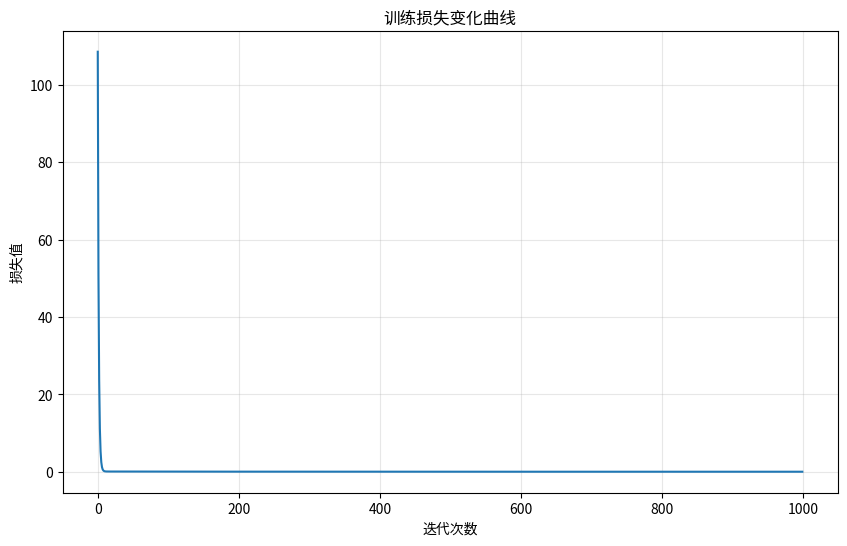
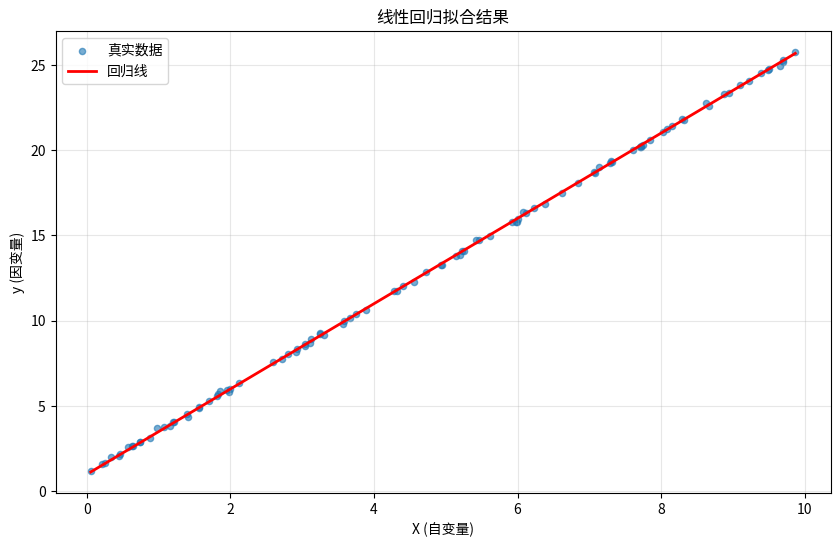

Reproduce these figures in Python, in order.
import numpy as np
import matplotlib.pyplot as plt

class LinearRegression:
    """
    线性回归模型类：实现从数据训练到预测的完整流程
    
    算法原理：
    线性回归试图找到最佳的线性关系：y = wX + b
    通过最小化均方误差(MSE)来学习参数w和b
    
    数学推导：
    1. 损失函数：L = (1/2n) * Σ(y_pred - y_true)²
    2. 梯度计算：
       ∂L/∂w = (1/n) * Σ(y_pred - y_true) * X
       ∂L/∂b = (1/n) * Σ(y_pred - y_true)
    3. 参数更新：
       w = w - α * ∂L/∂w
       b = b - α * ∂L/∂b
    其中α是学习率
    """
    
    def __init__(self, learning_rate=0.01, n_iterations=1000):
        """
        初始化线性回归模型
        
        参数：
        learning_rate: 学习率，控制每次参数更新的步长
        n_iterations: 最大迭代次数
        """
        self.learning_rate = learning_rate
        self.n_iterations = n_iterations
        self.weights = None  # 权重向量w
        self.bias = None     # 偏置项b
        self.loss_history = []  # 损失历史，用于可视化训练过程
        
    def fit(self, X, y, verbose=True):
        """
        训练模型：使用梯度下降法优化参数
        
        算法步骤：
        1. 初始化参数w和b
        2. 迭代计算预测值和损失
        3. 计算梯度并更新参数
        4. 记录损失变化
        
        参数：
        X: 训练数据特征 (n_samples, n_features)
        y: 训练数据标签 (n_samples,)
        verbose: 是否打印训练信息
        """
        # 获取样本数和特征数
        n_samples, n_features = X.shape
        
        # 1. 初始化参数
        # 使用小随机数初始化权重，避免对称性问题
        self.weights = np.random.randn(n_features) * 0.01
        self.bias = 0.0
        
        # 2. 梯度下降迭代
        for iteration in range(self.n_iterations):
            # 前向传播：计算预测值
            # y_pred = X * w + b (矩阵运算)
            y_pred = np.dot(X, self.weights) + self.bias
            
            # 计算损失：均方误差
            # MSE = (1/2n) * Σ(y_pred - y_true)²
            # 乘以1/2是为了求导时简化计算
            error = y_pred - y
            mse_loss = np.mean(error ** 2) / 2
            self.loss_history.append(mse_loss)
            
            # 3. 计算梯度
            # ∂L/∂w = (1/n) * Σ(y_pred - y_true) * X
            # 使用矩阵运算：X.T * error / n_samples
            dw = np.dot(X.T, error) / n_samples
            
            # ∂L/∂b = (1/n) * Σ(y_pred - y_true)
            db = np.mean(error)
            
            # 4. 更新参数（梯度下降）
            # w = w - α * ∂L/∂w
            # b = b - α * ∂L/∂b
            self.weights -= self.learning_rate * dw
            self.bias -= self.learning_rate * db
            
            # 打印训练进度
            if verbose and (iteration + 1) % 100 == 0:
                print(f"迭代 {iteration + 1}/{self.n_iterations}, 损失: {mse_loss:.6f}")
    
    def predict(self, X):
        """
        使用训练好的模型进行预测
        
        参数：
        X: 输入特征 (n_samples, n_features)
        
        返回：
        y_pred: 预测值 (n_samples,)
        """
        # 线性变换：y = X * w + b
        return np.dot(X, self.weights) + self.bias
    
    def calculate_loss(self, X, y):
        """
        计算模型在给定数据上的损失
        
        参数：
        X: 输入特征
        y: 真实标签
        
        返回：
        mse_loss: 均方误差损失
        """
        y_pred = self.predict(X)
        error = y_pred - y
        mse_loss = np.mean(error ** 2) / 2
        return mse_loss
    
    def calculate_r2_score(self, X, y):
        """
        计算R²决定系数，评估模型拟合优度
        
        算法原理：
        R² = 1 - (SS_res / SS_tot)
        其中：
        SS_res = Σ(y_true - y_pred)² (残差平方和)
        SS_tot = Σ(y_true - y_mean)² (总平方和)
        
        R²越接近1，说明模型拟合效果越好
        
        参数：
        X: 输入特征
        y: 真实标签
        
        返回：
        r2_score: R²决定系数
        """
        y_pred = self.predict(X)
        y_mean = np.mean(y)
        
        # 计算残差平方和
        ss_res = np.sum((y - y_pred) ** 2)
        
        # 计算总平方和
        ss_tot = np.sum((y - y_mean) ** 2)
        
        # 计算R²
        r2_score = 1 - (ss_res / ss_tot)
        return r2_score
    
    def plot_loss_history(self):
        """
        可视化训练过程中的损失变化
        """
        plt.figure(figsize=(10, 6))
        plt.plot(self.loss_history)
        plt.xlabel('迭代次数')
        plt.ylabel('损失值')
        plt.title('训练损失变化曲线')
        plt.grid(True, alpha=0.3)
        plt.show()
    
    def plot_regression_line(self, X, y, title="线性回归拟合结果"):
        """
        可视化回归线和数据点
        
        参数：
        X: 输入特征
        y: 真实标签
        title: 图表标题
        """
        plt.figure(figsize=(10, 6))
        
        # 绘制原始数据点
        plt.scatter(X, y, alpha=0.6, s=20, label='真实数据')
        
        # 绘制回归线
        X_line = np.linspace(X.min(), X.max(), 100)
        y_line = self.predict(X_line.reshape(-1, 1))
        plt.plot(X_line, y_line, color='red', linewidth=2, label='回归线')
        
        plt.xlabel('X (自变量)')
        plt.ylabel('y (因变量)')
        plt.title(title)
        plt.legend()
        plt.grid(True, alpha=0.3)
        plt.show()
    
    def get_parameters(self):
        """
        获取模型参数
        
        返回：
        (weights, bias): 权重和偏置
        """
        return self.weights, self.bias
    
    def print_parameters(self):
        """
        打印模型参数
        """
        print(f"学习到的权重: {self.weights}")
        print(f"学习到的偏置: {self.bias}")

if __name__ == "__main__":
    # 简单测试
    # 创建一些测试数据
    np.random.seed(42)
    X_test = np.random.uniform(0, 10, (100, 1))
    y_test = 2.5 * X_test.flatten() + 1.0 + np.random.normal(0, 0.1, 100)
    
    # 创建并训练模型
    model = LinearRegression(learning_rate=0.01, n_iterations=1000)
    model.fit(X_test, y_test)
    
    # 打印参数
    model.print_parameters()
    
    # 计算性能指标
    r2_score = model.calculate_r2_score(X_test, y_test)
    print(f"R²决定系数: {r2_score:.4f}")
    
    # 可视化结果
    model.plot_loss_history()
    model.plot_regression_line(X_test, y_test)